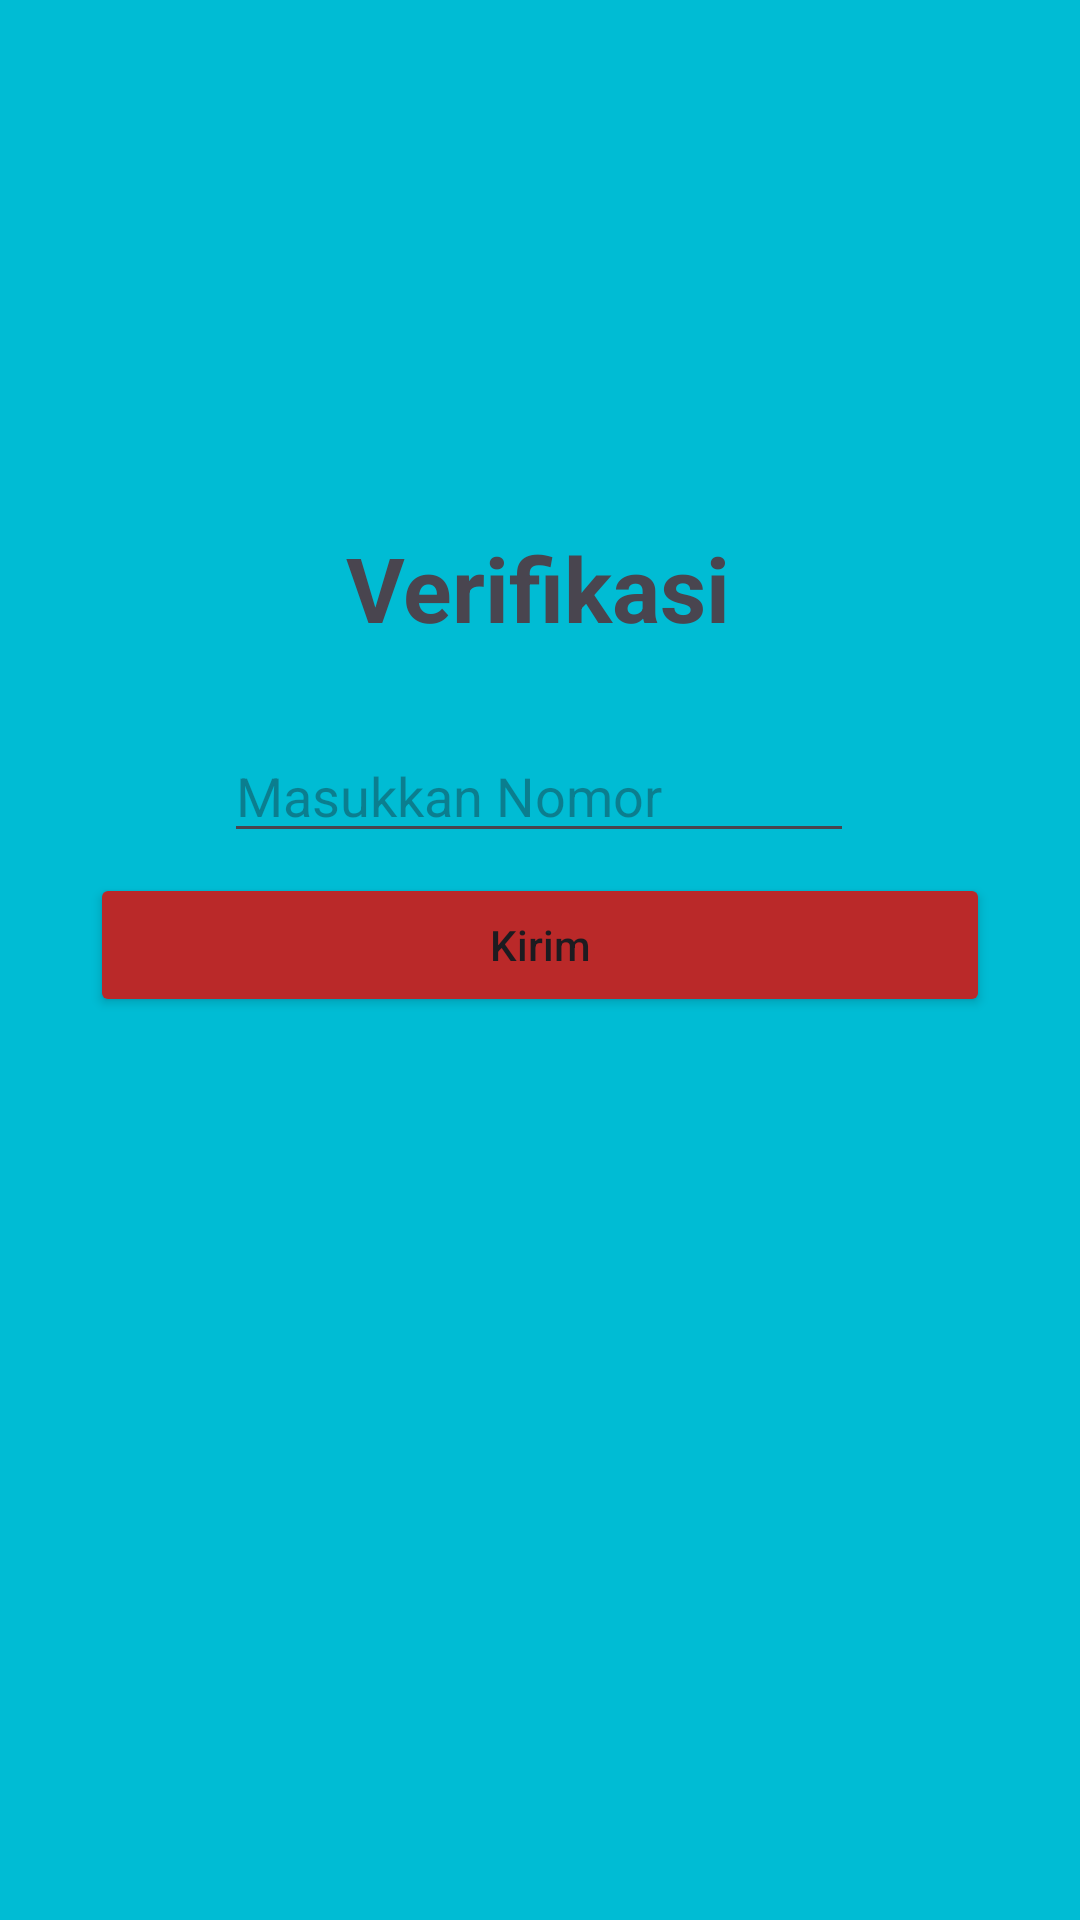

This screen was rendered from an Android layout file. Write that file and the resources it references.
<!-- AndroidManifest.xml: application theme Theme.JupiterRicky -->
<!-- res/layout/activity_third.xml -->
<?xml version="1.0" encoding="utf-8"?>
<androidx.constraintlayout.widget.ConstraintLayout xmlns:android="http://schemas.android.com/apk/res/android"
    xmlns:app="http://schemas.android.com/apk/res-auto"
    xmlns:tools="http://schemas.android.com/tools"
    android:id="@+id/main"
    android:layout_width="match_parent"
    android:layout_height="match_parent"
    android:background="#00BCD4"
    tools:context=".Home.pertemuan_3.ThirdActivity">

    <TextView
        android:id="@+id/textView2"
        android:layout_width="wrap_content"
        android:layout_height="wrap_content"
        android:text="Verifikasi"
        android:textSize="30dp"
        android:textStyle="bold"
        app:layout_constraintBottom_toBottomOf="parent"
        app:layout_constraintEnd_toEndOf="parent"
        app:layout_constraintHorizontal_bias="0.498"
        app:layout_constraintStart_toStartOf="parent"
        app:layout_constraintTop_toTopOf="parent"
        app:layout_constraintVertical_bias="0.293" />

    <Button
        android:id="@+id/btnKirim"
        android:layout_width="match_parent"
        android:layout_height="wrap_content"
        android:layout_marginBottom="10dp"
        android:layout_marginHorizontal="30dp"
        android:backgroundTint="#BA2929"
        android:text="Kirim"
        android:inputType="number"
        app:layout_constraintBottom_toBottomOf="parent"
        app:layout_constraintEnd_toEndOf="parent"
        app:layout_constraintStart_toStartOf="parent"
        app:layout_constraintTop_toTopOf="parent" />

    <EditText
        android:id="@+id/inputNoTujuan"
        android:layout_width="wrap_content"
        android:layout_height="wrap_content"
        android:ems="10"
        android:inputType="text"
        android:textColor="@color/black"
        android:text=""
        android:hint="Masukkan Nomor"
        app:layout_constraintBottom_toBottomOf="parent"
        app:layout_constraintEnd_toEndOf="parent"
        app:layout_constraintHorizontal_bias="0.497"
        app:layout_constraintStart_toStartOf="parent"
        app:layout_constraintTop_toTopOf="parent"
        app:layout_constraintVertical_bias="0.406" />
</androidx.constraintlayout.widget.ConstraintLayout>
<!-- resources referenced by this layout -->
<resources>
  <style name="Theme.JupiterRicky" parent="Base.Theme.JupiterRicky" />
  <style name="Base.Theme.JupiterRicky" parent="Theme.Material3.DayNight.NoActionBar">
          
          
      </style>
  <!-- not gathered from this repository: default colours our renderer supplied (Android Studio template values) -->
  <color name="black">#FF000000</color>
</resources>
